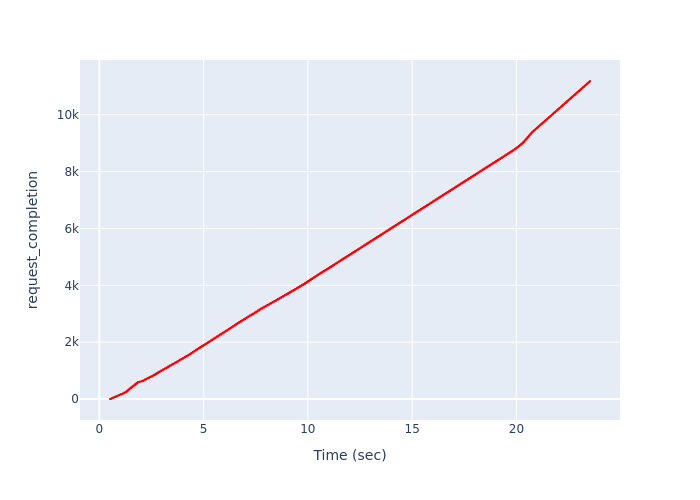

Source data for this figure (header and first rows):
, Time (sec), request_completion
0, 0.5129, 1
1, 0.5129, 2
2, 0.5739, 3
3, 0.5739, 4
4, 0.5739, 5
5, 0.5739, 6
6, 0.5739, 7
7, 0.5739, 8
8, 0.5739, 9
9, 0.5739, 10
10, 0.5739, 11
11, 0.5739, 12
12, 0.5739, 13
13, 0.5739, 14
14, 0.5739, 15
15, 0.5739, 16
16, 0.5739, 17
17, 0.5739, 18
18, 0.5739, 19
19, 0.5739, 20
20, 0.5739, 21
21, 0.5739, 22
22, 0.5739, 23
23, 0.5739, 24
24, 0.5739, 25
25, 0.5739, 26
26, 0.638, 27
27, 0.638, 28
28, 0.638, 29
29, 0.638, 30
30, 0.638, 31
31, 0.638, 32
32, 0.638, 33
33, 0.638, 34
34, 0.638, 35
35, 0.638, 36
36, 0.638, 37
37, 0.638, 38
38, 0.638, 39
39, 0.638, 40
40, 0.638, 41
41, 0.638, 42
42, 0.638, 43
43, 0.638, 44
44, 0.638, 45
45, 0.638, 46
46, 0.638, 47
47, 0.638, 48
48, 0.638, 49
49, 0.638, 50
50, 0.703, 51
51, 0.703, 52
52, 0.703, 53
53, 0.703, 54
54, 0.703, 55
55, 0.703, 56
56, 0.703, 57
57, 0.703, 58
58, 0.703, 59
59, 0.703, 60
... 11,127 more rows
